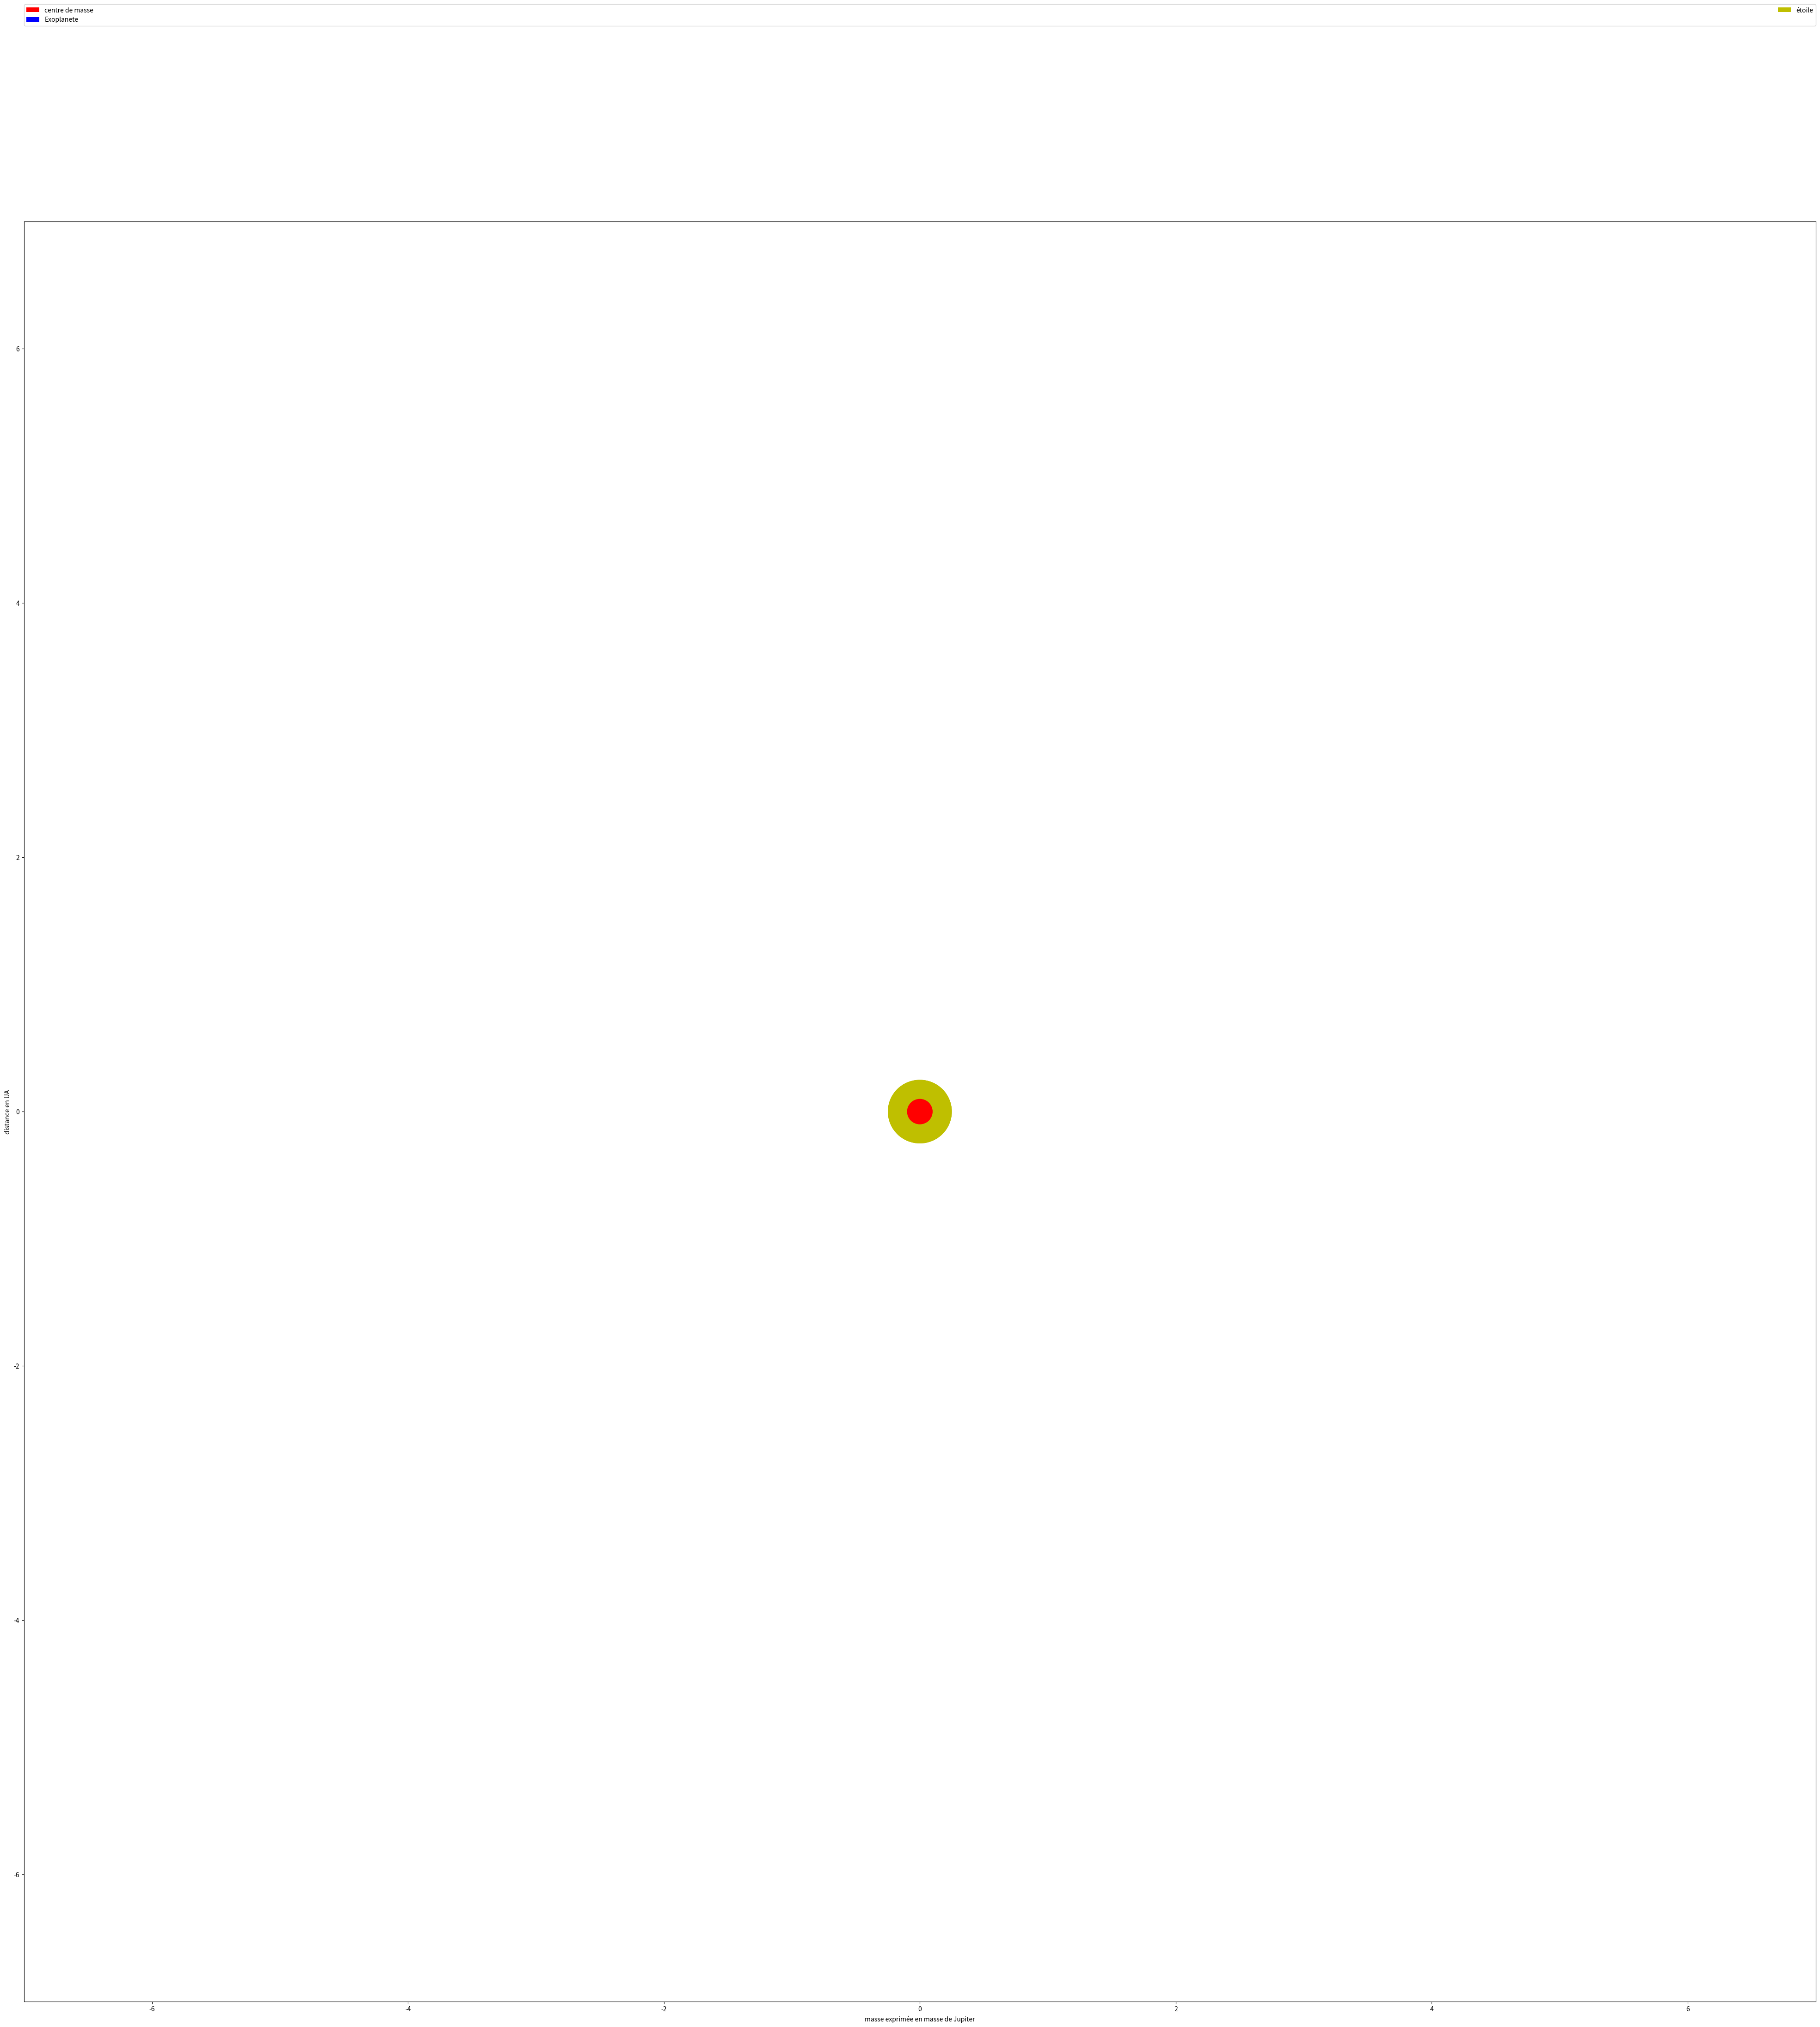

Reproduce this figure in Python.
# -*- coding: utf-8 -*-
"""
Created on Wed Mar 15 10:07:24 2017

[redacted]
"""
import numpy as np 
import matplotlib.pyplot as plt 
from matplotlib import animation 
from pylab import*
fig= plt.figure() 
fig.set_dpi(100) 
fig.set_size_inches(50, 50) 
ax=plt.axes(xlim=(-7, 7), ylim=(-7, 7))
plt.ylabel('distance en UA')
plt.xlabel('masse exprimée en masse de Jupiter')
patch = plt.Circle((5,-5), 0.15, fc='b', label="Exoplanete") 
patch2 = plt.Circle((0, 3), 0.25, fc='y', label="étoile") 
a= plt.Circle((0, 3), 0.1, fc='r', label="centre de masse")
m=1
M=3
R=6
def init(): 
     patch.center = (0, 0) 
     patch2.center = (0, 0) 
     a.center = (0, 0)
     ax.add_patch(patch) 
     ax.add_patch(patch2) 
     ax.add_patch(a) 
     return patch, patch2,a, 

 
def animate(t): 
     x,y = patch.center 
     x = R* np.cos(np.radians(t)) 
     y =-R* np.sin(np.radians(t)) 
     patch.center = (x,y) 
     x,y = patch2.center 
     x =-np.cos(np.radians(t))*(m*R/(m+M)) 
     y =+np.sin(np.radians(t))*(m*R/(m+M)) 
     patch2.center= (x,y) 
      
     return patch, patch2,a, 
anim = animation.FuncAnimation(fig, animate, init_func=init,frames=360,interval=20,blit=True)

plt.legend(bbox_to_anchor=(0., 1.02, 1., .102), loc=1, ncol=2, mode="expand", borderaxespad=0, handles=[a, patch, patch2]) 


